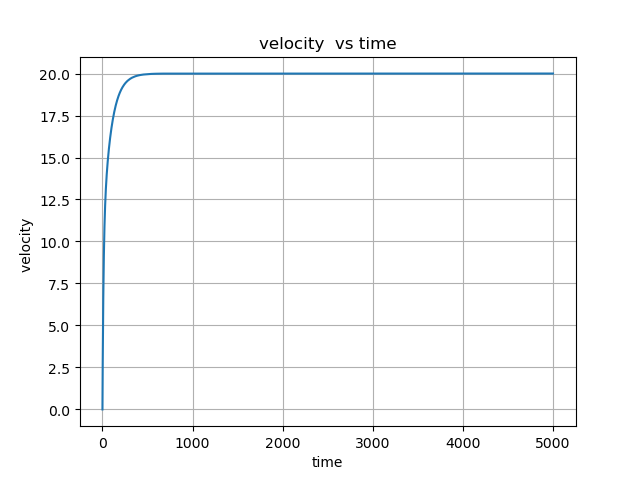

The data file committed next to this chart (first rows):
time, velocity
0, 0
0.2, 0.3008
0.4, 0.4949
0.6, 0.6864
0.8, 0.8748
1, 1.06
1.2, 1.243
1.4, 1.422
1.6, 1.599
1.8, 1.773
2, 1.945
2.2, 2.113
2.4, 2.279
2.6, 2.442
2.8, 2.603
3, 2.762
3.2, 2.917
3.4, 3.071
3.6, 3.222
3.8, 3.371
4, 3.517
4.2, 3.661
4.4, 3.803
4.6, 3.943
4.8, 4.08
5, 4.216
5.2, 4.349
5.4, 4.481
5.6, 4.61
5.8, 4.738
6, 4.863
6.2, 4.987
6.4, 5.108
6.6, 5.228
6.8, 5.346
7, 5.463
7.2, 5.577
7.4, 5.69
7.6, 5.802
7.8, 5.911
8, 6.019
8.2, 6.125
8.4, 6.23
8.6, 6.334
8.8, 6.435
9, 6.536
9.2, 6.634
9.4, 6.732
9.6, 6.828
9.8, 6.922
10, 7.016
10.2, 7.107
10.4, 7.198
10.6, 7.287
10.8, 7.375
11, 7.462
11.2, 7.548
11.4, 7.632
11.6, 7.715
11.8, 7.797
... 24,941 more rows
